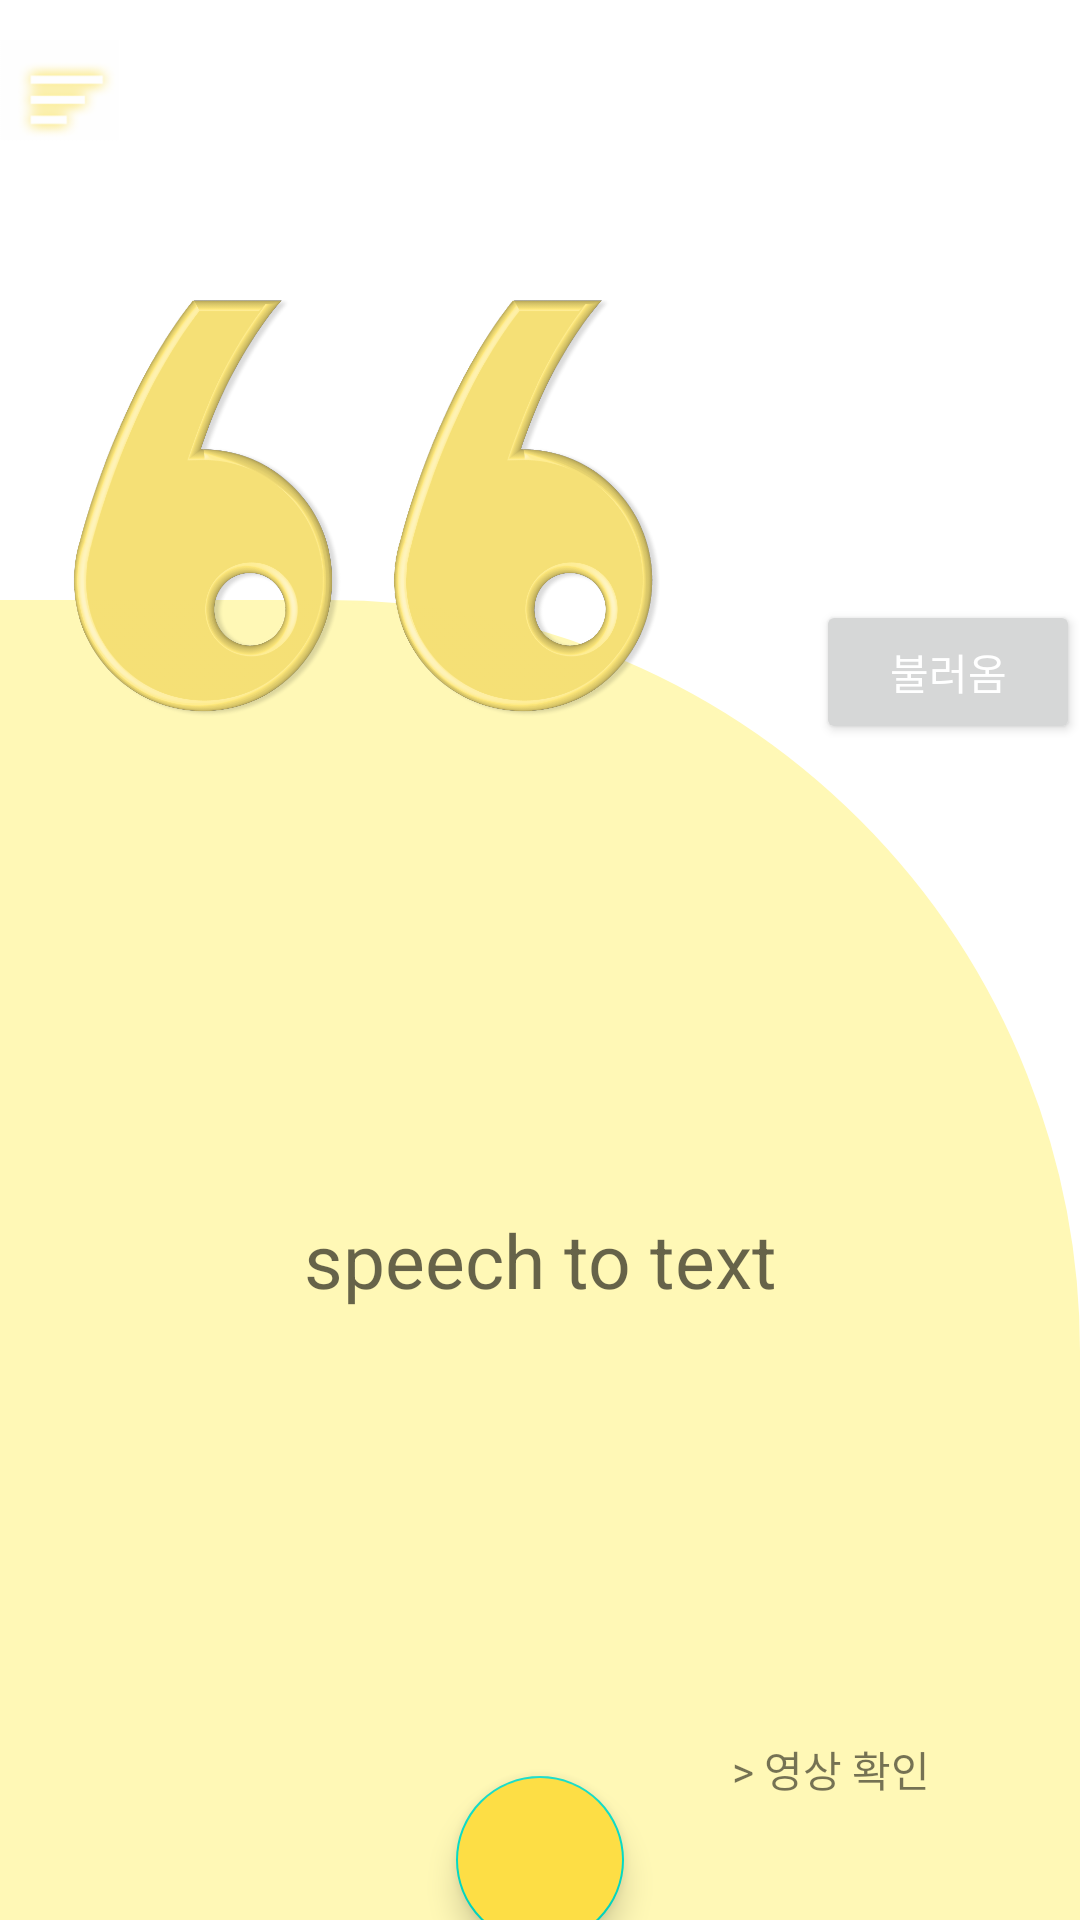

Produce the Android XML layout that renders to this screen, including the resource entries it uses.
<!-- AndroidManifest.xml: application theme Theme.NoonSokMal -->
<!-- res/layout/nohearing_main.xml -->
<?xml version="1.0" encoding="utf-8"?>
<androidx.drawerlayout.widget.DrawerLayout xmlns:android="http://schemas.android.com/apk/res/android"
    xmlns:tools="http://schemas.android.com/tools"
    xmlns:app="http://schemas.android.com/apk/res-auto"
    android:id="@+id/drawerLayout"
    android:layout_width="match_parent"
    android:layout_height="match_parent"
    android:background="@color/white"
    tools:context=".NoHearingActivity">

    
    <RelativeLayout
        android:id="@+id/drawer_layout"
        android:layout_width="match_parent"
        android:layout_height="match_parent">
        

        <FrameLayout
            android:layout_width="match_parent"
            android:layout_height="match_parent">

            <ImageView
                android:id="@+id/drawer_open_button"
                android:layout_width="40dp"
                android:layout_height="40dp"
                android:src="@drawable/menu"
                android:layout_marginTop="10dp" />


            <ImageView
                android:layout_width="200dp"
                android:layout_height="150dp"
                android:layout_marginLeft="20dp"
                android:layout_marginTop="100dp"
                android:elevation="20dp"
                android:src="@drawable/yellow" />

            <LinearLayout
                android:layout_width="match_parent"
                android:layout_height="match_parent"
                android:layout_marginTop="@dimen/background2"
                android:background="@drawable/corner_round"
                android:backgroundTint="@color/second_background">

                <FrameLayout
                    android:layout_width="match_parent"
                    android:layout_height="match_parent">

                    <TextView
                        android:id="@+id/text_stt"
                        android:layout_width="match_parent"
                        android:layout_height="wrap_content"
                        android:layout_gravity="center"
                        android:hint="speech to text"
                        android:textAlignment="center"
                        android:textSize="25sp" />

                    <com.google.android.material.floatingactionbutton.FloatingActionButton
                        android:id="@+id/btn_stt"
                        android:layout_width="match_parent"
                        android:layout_height="wrap_content"
                        android:layout_gravity="center"
                        android:layout_marginTop="200dp"
                        android:backgroundTint="@color/second_button" />

                    <Button
                        android:id="@+id/button"
                        android:layout_width="wrap_content"
                        android:layout_height="wrap_content"
                        android:text="불러옴"
                        android:layout_gravity="right"
                        android:textColor="@color/white" />

                    <TextView
                        android:id="@+id/video_btn"
                        android:layout_width="wrap_content"
                        android:layout_height="wrap_content"
                        android:layout_gravity="right|bottom"
                        android:layout_marginBottom="40dp"
                        android:layout_marginRight="50dp"
                        android:text="> 영상 확인"
                        app:layout_constraintBottom_toBottomOf="parent"
                        app:layout_constraintEnd_toEndOf="parent"
                        app:layout_constraintHorizontal_bias="0.498"
                        app:layout_constraintStart_toStartOf="parent"
                        app:layout_constraintTop_toBottomOf="@+id/button"
                        app:layout_constraintVertical_bias="0.636" />

                </FrameLayout>
            </LinearLayout>
        </FrameLayout>
    </RelativeLayout>



    
    <com.google.android.material.navigation.NavigationView
        android:id="@+id/navigation_view"
        android:layout_width="200dp"
        android:layout_height="match_parent"
        android:layout_gravity="start"
        android:background="@color/white"
        android:fitsSystemWindows="true"
        app:headerLayout="@layout/navi_header">

        <include layout = "@layout/activity_left_drawer"/>
    </com.google.android.material.navigation.NavigationView>

</androidx.drawerlayout.widget.DrawerLayout>
<!-- res/layout/navi_header.xml (included above) -->
<?xml version="1.0" encoding="utf-8"?>
<LinearLayout xmlns:android="http://schemas.android.com/apk/res/android"
    android:layout_width="match_parent"
    android:background="@color/white"
    android:orientation="vertical"
    android:layout_height="wrap_content">

    <ImageView
        android:layout_width="wrap_content"
        android:layout_gravity="center"
        android:layout_marginTop="30dp"
        android:layout_height="wrap_content"
        android:src="@drawable/logo_b_2"/>

        <TextView
            android:id="@+id/name"
            android:layout_gravity="center"
            android:layout_marginTop="10dp"
            android:layout_width="wrap_content"
            android:layout_height="wrap_content"
            android:textColor="@color/black"
            android:textSize="25dp"
            android:text="계정 이름" />
        <ImageView
            android:layout_gravity="center"
            android:layout_width="20dp"
            android:layout_marginTop="8dp"
            android:layout_height="20dp"
            android:src="@drawable/gear" />

    <LinearLayout
        android:layout_width="match_parent"
        android:layout_height="1dp"
        android:layout_marginTop="30dp"
        android:background="@color/first_background" />

</LinearLayout>
<!-- res/layout/activity_left_drawer.xml (included above) -->
<?xml version="1.0" encoding="utf-8"?>
<LinearLayout xmlns:android="http://schemas.android.com/apk/res/android"
    android:layout_width="match_parent"
    android:background="@color/white"
    android:orientation="vertical"
    android:layout_marginTop="230dp"
    android:layout_height="wrap_content">

    <TextView
        android:layout_margin="30dp"
        android:layout_width="match_parent"
        android:layout_height="wrap_content"
        android:text="@string/action_btn1"
        android:textSize="25dp"
        android:textColor="@color/black"
        android:gravity="center"/>
    <LinearLayout
        android:layout_width="match_parent"
        android:layout_height="1dp"
        android:background="@color/first_background"/>

    <TextView
        android:layout_margin="30dp"
        android:layout_width="match_parent"
        android:layout_height="wrap_content"
        android:text="@string/action_btn2"
        android:textSize="25dp"
        android:textColor="@color/black"
        android:gravity="center"/>
    <LinearLayout
        android:layout_width="match_parent"
        android:layout_height="1dp"
        android:background="@color/first_background"/>

    <TextView
        android:layout_margin="30dp"
        android:layout_width="match_parent"
        android:layout_height="wrap_content"
        android:text="@string/action_btn3"
        android:textSize="25dp"
        android:textColor="@color/black"
        android:gravity="center"/>
    <LinearLayout
        android:layout_width="match_parent"
        android:layout_height="1dp"
        android:background="@color/first_background"/>

    <TextView
        android:layout_margin="30dp"
        android:layout_width="match_parent"
        android:layout_height="wrap_content"
        android:text="@string/action_btn4"
        android:textSize="25dp"
        android:textColor="@color/black"
        android:gravity="center"/>
    <LinearLayout
        android:layout_width="match_parent"
        android:layout_height="1dp"
        android:background="@color/first_background"/>

    <LinearLayout
        android:layout_width="wrap_content"
        android:layout_height="wrap_content"
        android:layout_gravity="center"
        android:orientation="horizontal">
        <ImageView
            android:id="@+id/nohearing"
            android:layout_width="wrap_content"
            android:layout_height="wrap_content"
            android:src="@drawable/y" />
        <ImageView
            android:id="@+id/hearing"
            android:layout_width="wrap_content"
            android:layout_height="match_parent"
            android:layout_marginLeft="30dp"
            android:src="@drawable/p" />
    </LinearLayout>
    <LinearLayout
        android:layout_width="wrap_content"
        android:layout_height="wrap_content"
        android:layout_gravity="center"
        android:orientation="horizontal">
        <TextView
            android:layout_width="wrap_content"
            android:layout_height="wrap_content"
            android:textColor="@color/black"
            android:textSize="15dp"
            android:layout_marginTop="5dp"
            android:text="청각 장애인 ver" />
        <TextView
            android:layout_width="wrap_content"
            android:layout_height="wrap_content"
            android:textColor="@color/black"
            android:layout_marginLeft="20dp"
            android:textSize="15dp"
            android:layout_marginTop="5dp"
            android:text="비장애인 ver" />
    </LinearLayout>

</LinearLayout>
<!-- resources referenced by this layout -->
<resources>
  <color name="black">#FF000000</color>
  <color name="first_background">#DADADA</color>
  <color name="second_background">#FFF8B6</color>
  <color name="second_button">#FDDE45</color>
  <color name="white">#FFFFFFFF</color>
  <dimen name="background2">200dp</dimen>
  <!-- drawable corner_round (drawable) -->
  <?xml version="1.0" encoding="utf-8"?>
  <shape xmlns:android="http://schemas.android.com/apk/res/android"
      android:shape="rectangle" >
  
      
      <solid android:color="@null"/>
      <corners
          android:topRightRadius="250dp"/>
  
      
      <stroke
          android:width="1dp"
          android:drawable="@color/white"/>
  </shape>
  <!-- drawable gear: png bitmap (drawable-hdpi, 13148 bytes) -->
  <!-- drawable logo_b_2: png bitmap (drawable-hdpi, 10347 bytes) -->
  <!-- drawable menu: png bitmap (drawable-hdpi, 3215 bytes) -->
  <!-- drawable p: png bitmap (drawable-hdpi, 3207 bytes) -->
  <!-- drawable y: png bitmap (drawable-hdpi, 3419 bytes) -->
  <!-- drawable yellow: png bitmap (drawable-hdpi, 169672 bytes) -->
  <string name="action_btn1">기록</string>
  <string name="action_btn2">수어 단어장</string>
  <string name="action_btn3">수어 학습</string>
  <string name="action_btn4">외국어 번역</string>
  <style name="Theme.NoonSokMal" parent="Theme.MaterialComponents.DayNight.DarkActionBar">
      
      <item name="colorPrimary">@color/purple_500</item>
      <item name="colorPrimaryDark">@color/black</item>
      <item name="colorPrimaryVariant">@color/white</item>
      <item name="colorOnPrimary">@color/white</item>
      
      <item name="colorSecondary">@color/teal_200</item>
      <item name="colorSecondaryVariant">@color/teal_700</item>
      <item name="colorOnSecondary">@color/black</item>
      
      <item name="android:statusBarColor" tools:targetApi="l">?attr/colorPrimaryVariant</item>
      <item name="android:windowLightStatusBar" tools:targetApi="23">true</item>
  
  
      
      <item name="windowActionBar">false</item>
      <item name="windowNoTitle">true</item>
  </style>
  <color name="purple_500">#FF6200EE</color>
  <color name="teal_200">#FF03DAC5</color>
  <color name="teal_700">#FF018786</color>
</resources>
